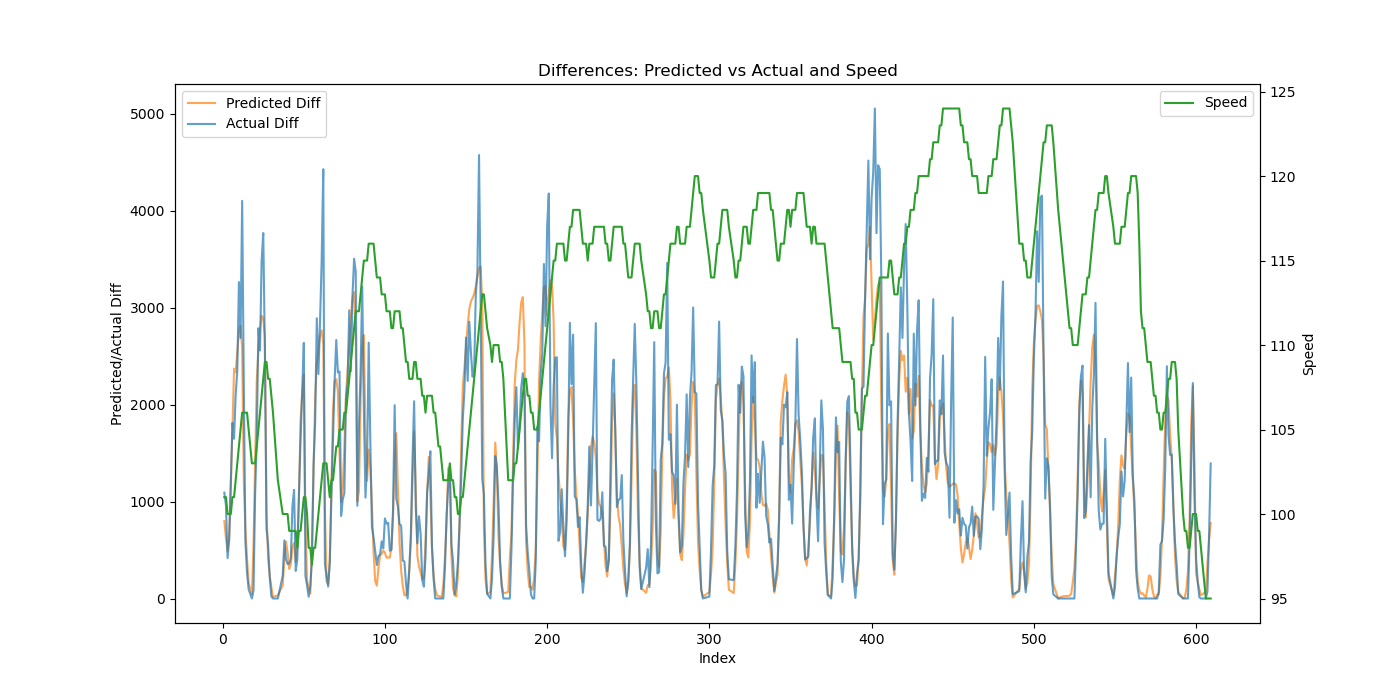

Data behind this chart, as committed beside it:
Speed, Actual, Predicted, Actual_Diff, Predicted_Diff
101, 1092, 1682, 1092, 798.1
101, 2054, 2304, 962.0, 622
100, 2471, 2793, 417.0, 488.9
100, 3075, 3439, 604.0, 645.6
100, 4276, 4587, 1201, 1148
101, 6087, 6320, 1811, 1733
101, 7735, 8691, 1648, 2371
102, 9839, 11024, 2104, 2333
103, 12188, 13575, 2349, 2551
104, 15452, 16315, 3264, 2740
105, 18140, 19128, 2688, 2813
106, 22242, 21710, 4102, 2582
106, 24461, 22935, 2219, 1224
106, 25051, 23645, 590.0, 710.4
106, 25315, 24056, 264.0, 410.8
105, 25409, 24215, 94.0, 159.4
103, 25409, 24220, 0.0, 45.87
103, 25495, 24783, 86.0, 562.1
103, 26583, 26174, 1088, 1391
104, 28226, 28422, 1643, 2248
105, 31014, 30976, 2788, 2553
106, 33573, 33764, 2559, 2788
107, 37057, 36681, 3484, 2917
108, 40827, 39572, 3770, 2891
109, 43384, 42278, 2557, 2706
109, 44108, 43168, 724.0, 890.4
108, 44660, 43577, 552.0, 408.7
108, 44878, 43812, 218.0, 234.7
107, 44900, 43928, 22.0, 116
106, 44900, 43944, 0.0, 16.41
102, 44900, 43913, 0.0, 32.23
100, 45134, 43987, 234.0, 135.3
100, 45733, 44398, 599.0, 410.6
100, 46137, 44986, 404.0, 588.3
100, 46492, 45463, 355.0, 476.4
99, 46855, 45766, 363.0, 303.7
99, 47266, 46121, 411.0, 355
99, 48221, 46654, 955.0, 532.7
99, 49342, 47229, 1121, 574.6
99, 49627, 47605, 285.0, 376.7
98, 50028, 48152, 401.0, 547
99, 51105, 49185, 1077, 1032
99, 52757, 51026, 1652, 1842
100, 54883, 53150, 2126, 2124
101, 57520, 55459, 2637, 2309
101, 57753, 56250, 233.0, 791.1
100, 57887, 56440, 134.0, 189.8
98, 57905, 56536, 18.0, 95.59
98, 58034, 56585, 129.0, 49.76
97, 58434, 57094, 400.0, 508.5
98, 59819, 58395, 1385, 1301
98, 61643, 60473, 1824, 2078
99, 64534, 62884, 2891, 2412
100, 66850, 65449, 2316, 2564
101, 69711, 68161, 2861, 2712
102, 73187, 70928, 3476, 2767
103, 77616, 73554, 4429, 2626
103, 77970, 74479, 354.0, 924.7
103, 78202, 74658, 232.0, 179.3
102, 78325, 74805, 123.0, 147
... 517 more rows
